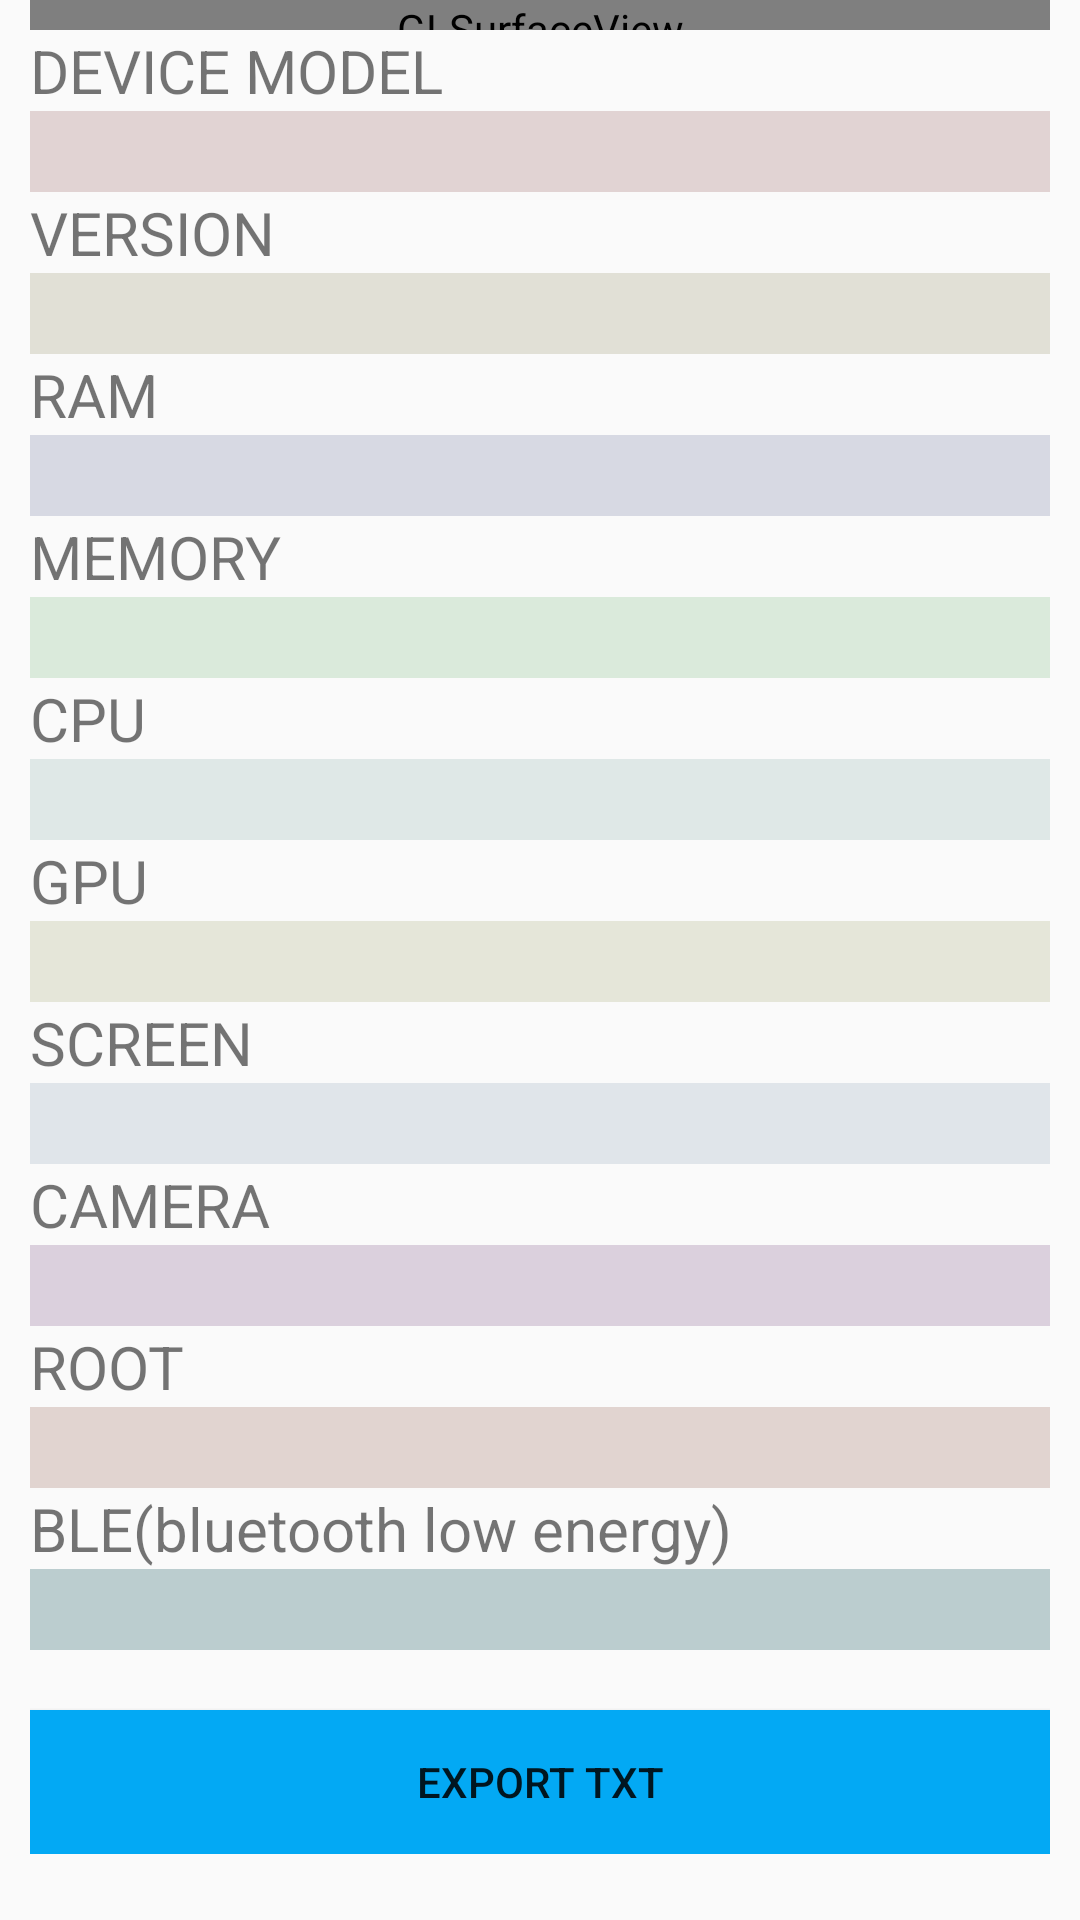

Android layout source for this screen:
<!-- AndroidManifest.xml: application theme Theme.TestApp -->
<!-- res/layout/show_device_info_fragment.xml -->
<?xml version="1.0" encoding="utf-8"?>
<TableLayout xmlns:android="http://schemas.android.com/apk/res/android"
    xmlns:tools="http://schemas.android.com/tools"
    tools:context=".MainActivity"
    android:layout_width="match_parent"
    android:layout_height="match_parent"
    android:paddingLeft="10dp"
    android:paddingRight="10dp"
    android:id="@+id/tableLayout">

    <ScrollView>

        <TableLayout
            android:layout_width="match_parent"
            android:layout_height="wrap_content">

            <android.opengl.GLSurfaceView
                android:id="@+id/surfaceView"
                android:layout_width="10dp"
                android:layout_height="10dp"/>

            <TextView
                android:layout_width="match_parent"
                android:layout_height="@dimen/title_height"
                android:id="@+id/header"
                android:text="@string/device_statistic"
                android:textSize="30sp"
                android:textColor="@color/purple_200"
                android:gravity="center">

            </TextView>
            <TextView
                android:layout_width="wrap_content"
                android:layout_height="wrap_content"
                android:text="DEVICE MODEL"
                android:textSize="20sp"/>
            <TextView
                android:layout_width="wrap_content"
                android:layout_height="wrap_content"
                android:textSize="20sp"
                android:background="#E1D3D3"
                android:textColor="@color/black"
                android:id="@+id/txtViewModel" />
            <TextView
                android:layout_width="wrap_content"
                android:layout_height="wrap_content"
                android:text="VERSION"
                android:textSize="20sp"/>
            <TextView
                android:layout_width="wrap_content"
                android:layout_height="wrap_content"
                android:textSize="20sp"
                android:background="#E1E0D6"
                android:textColor="@color/black"
                android:id="@+id/txtViewAndroidVersion" />
            <TextView
                android:layout_width="wrap_content"
                android:layout_height="wrap_content"
                android:text="RAM"
                android:textSize="20sp"/>
            <TextView
                android:layout_width="wrap_content"
                android:layout_height="wrap_content"
                android:textSize="20sp"
                android:background="#D7D9E3"
                android:textColor="@color/black"
                android:id="@+id/txtViewRAM" />
            <TextView
                android:layout_width="wrap_content"
                android:layout_height="wrap_content"
                android:text="MEMORY"
                android:textSize="20sp"/>
            <TextView
                android:layout_width="wrap_content"
                android:layout_height="wrap_content"
                android:textSize="20sp"
                android:background="#DAEADB"
                android:textColor="@color/black"
                android:id="@+id/txtViewMemory" />
            <TextView
                android:layout_width="wrap_content"
                android:layout_height="wrap_content"
                android:text="CPU"
                android:textSize="20sp"/>
            <TextView
                android:layout_width="wrap_content"
                android:layout_height="wrap_content"
                android:textSize="20sp"
                android:background="#DFE8E7"
                android:textColor="@color/black"
                android:id="@+id/txtViewCPU" />
            <TextView
                android:layout_width="wrap_content"
                android:layout_height="wrap_content"
                android:text="GPU"
                android:textSize="20sp"/>
            <TextView
                android:layout_width="wrap_content"
                android:layout_height="wrap_content"
                android:textSize="20sp"
                android:background="#E5E6D9"
                android:textColor="@color/black"
                android:id="@+id/txtViewGPU" />
            <TextView
                android:layout_width="wrap_content"
                android:layout_height="wrap_content"
                android:text="SCREEN"
                android:textSize="20sp"/>
            <TextView
                android:layout_width="wrap_content"
                android:layout_height="wrap_content"
                android:textSize="20sp"
                android:background="#E0E5EA"
                android:textColor="@color/black"
                android:id="@+id/txtViewScreen" />
            <TextView
                android:layout_width="wrap_content"
                android:layout_height="wrap_content"
                android:text="CAMERA"
                android:textSize="20sp"/>
            <TextView
                android:layout_width="wrap_content"
                android:layout_height="wrap_content"
                android:textSize="20sp"
                android:background="#DBD0DD"
                android:textColor="@color/black"
                android:id="@+id/txtViewCamera" />
            <TextView
                android:layout_width="wrap_content"
                android:layout_height="wrap_content"
                android:text="ROOT"
                android:textSize="20sp"/>
            <TextView
                android:layout_width="wrap_content"
                android:layout_height="wrap_content"
                android:textSize="20sp"
                android:background="#E1D4D0"
                android:textColor="@color/black"
                android:id="@+id/txtViewCheckRoot" />
            <TextView
                android:layout_width="wrap_content"
                android:layout_height="wrap_content"
                android:text="BLE(bluetooth low energy)"
                android:textSize="20sp"/>
            <TextView
                android:layout_width="wrap_content"
                android:layout_height="wrap_content"
                android:textSize="20sp"
                android:background="#BBCDCF"
                android:textColor="@color/black"
                android:id="@+id/txtViewCheckBLE" />

            <Button
                android:layout_width="wrap_content"
                android:layout_height="wrap_content"
                android:layout_gravity="center"
                android:background="#03A9F4"
                android:layout_marginTop="20dp"
                android:text="Export txt"
                android:foreground="?android:attr/selectableItemBackground"
                android:id="@+id/btnExportTxt"/>

        </TableLayout>

    </ScrollView>



</TableLayout>
<!-- resources referenced by this layout -->
<resources>
  <string name="device_statistic">Device statistic</string>
  <style name="Theme.TestApp" parent="Theme.AppCompat.Light.NoActionBar">
          
          <item name="colorPrimary">@color/purple_500</item>
          <item name="colorPrimaryVariant">@color/purple_700</item>
          <item name="colorOnPrimary">@color/white</item>
          
          <item name="colorSecondary">@color/teal_200</item>
          <item name="colorSecondaryVariant">@color/teal_700</item>
          <item name="colorOnSecondary">@color/black</item>
          
          <item name="android:statusBarColor">?attr/colorPrimaryVariant</item>
          
      </style>
  <!-- not gathered from this repository: default colours our renderer supplied (Android Studio template values) -->
  <color name="purple_200">#FFBB86FC</color>
  <color name="purple_500">#FF6200EE</color>
  <color name="purple_700">#FF3700B3</color>
  <color name="teal_200">#FF03DAC5</color>
  <color name="teal_700">#FF018786</color>
  <color name="black">#FF000000</color>
  <color name="white">#FFFFFFFF</color>
</resources>
